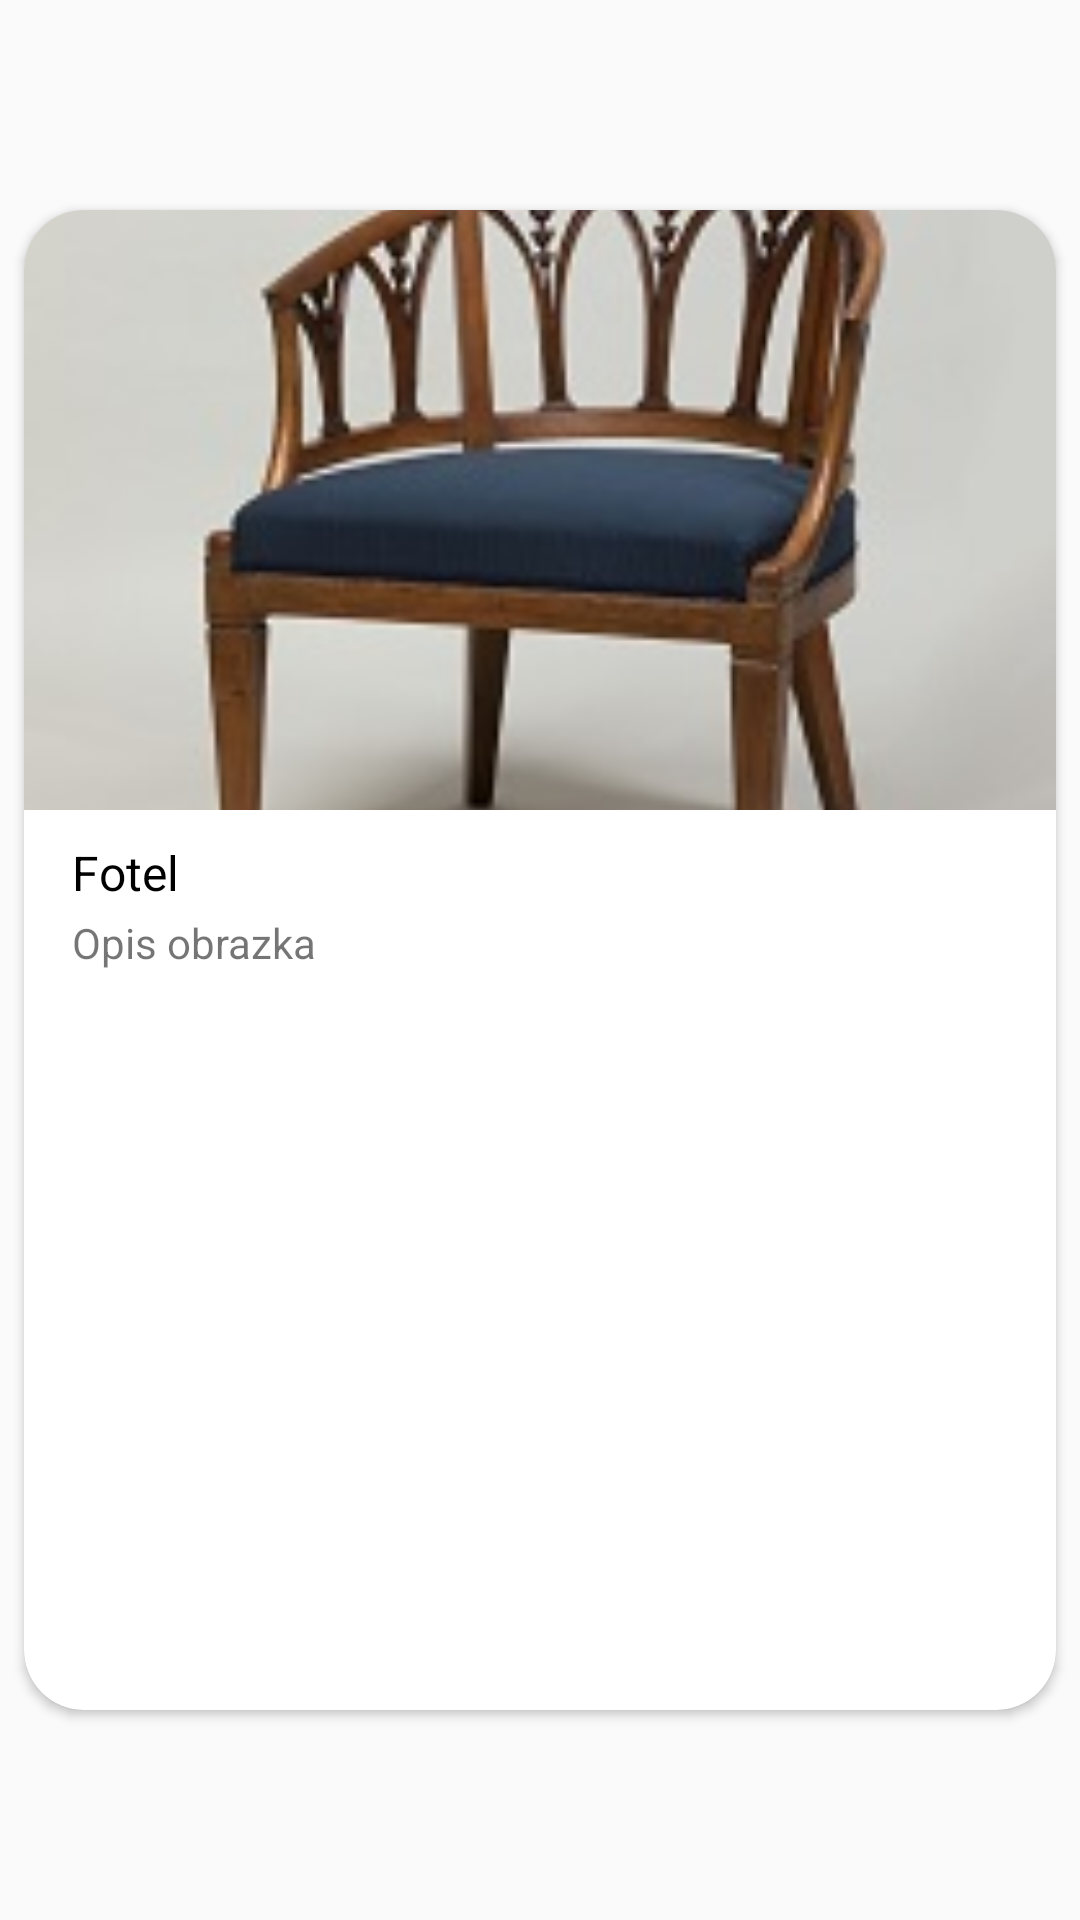

Here is an Android app screen rendered from its layout file. Give the layout XML and the strings, colors and styles it references.
<!-- AndroidManifest.xml: application theme AppTheme -->
<!-- res/layout/exhibit_item.xml -->
<?xml version="1.0" encoding="utf-8"?>
<LinearLayout xmlns:android="http://schemas.android.com/apk/res/android"
    xmlns:app="http://schemas.android.com/apk/res-auto"
    android:orientation="vertical"
    android:layout_width="match_parent"
    android:layout_height="match_parent"
    android:gravity="center_vertical">

    <androidx.cardview.widget.CardView
        android:layout_width="match_parent"
        android:layout_height="wrap_content"
        app:cardCornerRadius="20dp"
        android:layout_margin="8dp"
        >
        <RelativeLayout
            android:layout_width="match_parent"
            android:layout_height="500dp" >

            <ImageView
                android:id="@+id/image"
                android:scaleType="centerCrop"
                android:src="@drawable/pic1"
                android:layout_width="match_parent"
                android:layout_height="200dp" />
            <TextView
                android:id="@+id/title"
                android:textColor="#000000"
                android:layout_below="@+id/image"
                android:layout_marginTop="10dp"
                android:layout_marginLeft="16dp"
                android:text="Fotel"
                android:textSize="16sp"
                android:layout_width="wrap_content"
                android:layout_height="wrap_content" />
            <TextView
                android:id="@+id/desc"
                android:layout_below="@id/title"
                android:layout_marginTop="3dp"
                android:layout_marginLeft="16dp"
                android:layout_marginRight="16dp"
                android:maxLines="15"
                android:drawablePadding="10dp"
                android:ellipsize="end"
                android:text="Opis obrazka"
                android:layout_width="wrap_content"
                android:layout_height="wrap_content" />

        </RelativeLayout>

    </androidx.cardview.widget.CardView>
</LinearLayout>
<!-- resources referenced by this layout -->
<resources>
  <!-- drawable pic1: jpg bitmap (drawable, 11531 bytes) -->
  <style name="AppTheme" parent="Theme.AppCompat.Light.NoActionBar">
          
          <item name="colorPrimary">@color/colorPrimary</item>
          <item name="colorPrimaryDark">@color/colorPrimaryDark</item>
          <item name="colorAccent">@color/colorAccent</item>
  
      </style>
  <color name="colorPrimary">#6200EE</color>
  <color name="colorPrimaryDark">#2c3e50</color>
  <color name="colorAccent">#03DAC5</color>
</resources>
